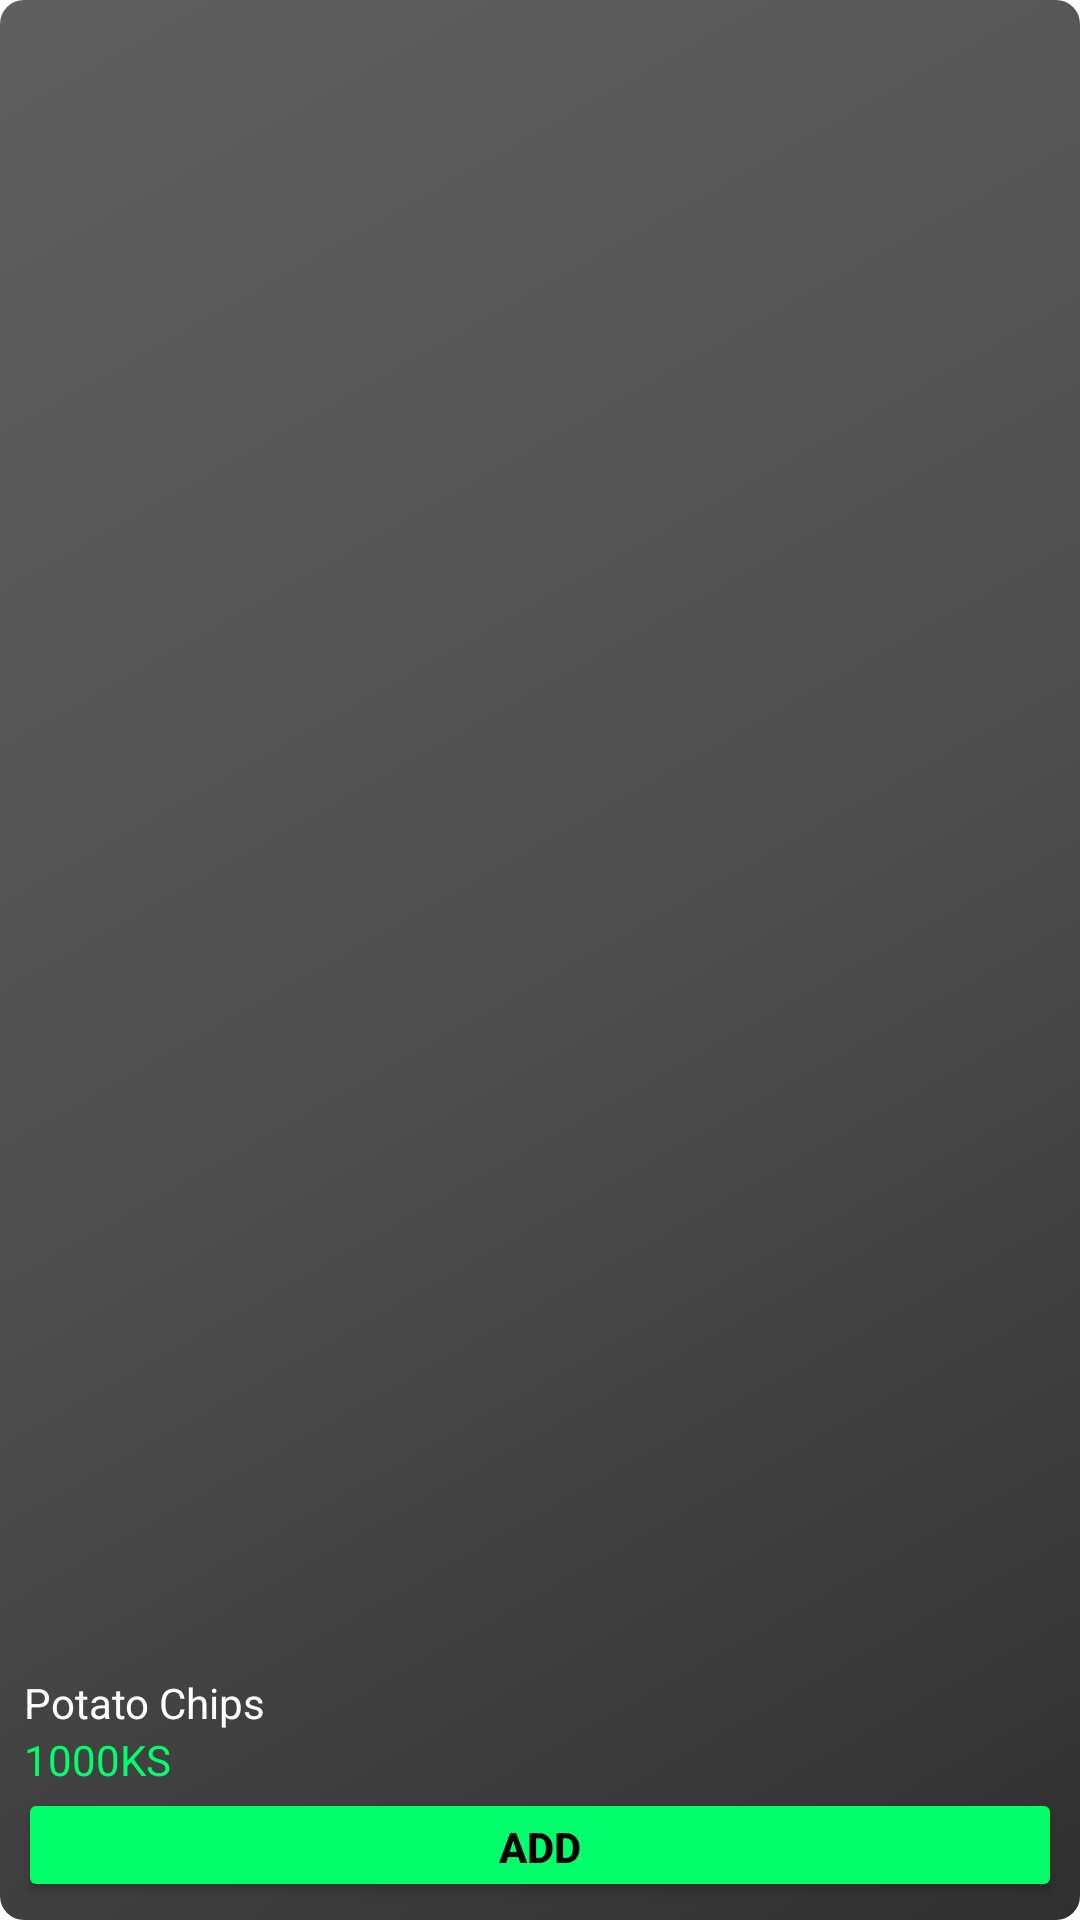

Android layout source for this screen:
<!-- AndroidManifest.xml: application theme Theme.TheMovieBookingApp -->
<!-- res/layout/view_holder_food_and_beverage.xml -->
<?xml version="1.0" encoding="utf-8"?>
<RelativeLayout xmlns:android="http://schemas.android.com/apk/res/android"
    xmlns:app="http://schemas.android.com/apk/res-auto"
    android:layout_width="170dp"
    android:layout_height="220dp"
    android:layout_margin="@dimen/margin_medium"
    android:background="@drawable/bg_food_and_beverage"
    android:orientation="vertical">

    <androidx.appcompat.widget.AppCompatImageView
        android:id="@+id/ivMovieImage"
        android:layout_width="match_parent"
        android:layout_height="wrap_content"
        android:layout_above="@+id/tvFNBName"
        android:layout_alignParentTop="true"
        android:padding="@dimen/margin_medium"
        android:scaleType="fitCenter"
        app:srcCompat="@drawable/placeholder_food" />

    <androidx.appcompat.widget.AppCompatTextView
        android:id="@+id/tvFNBName"
        android:layout_width="match_parent"
        android:layout_height="wrap_content"
        android:layout_above="@+id/tvFNBPrice"
        android:layout_marginHorizontal="@dimen/margin_medium"
        android:ellipsize="end"
        android:maxLines="1"
        android:text="Potato Chips"
        android:textColor="@color/white"
        android:textSize="@dimen/text_regular" />

    <androidx.appcompat.widget.AppCompatTextView
        android:id="@+id/tvFNBPrice"
        android:layout_width="match_parent"
        android:layout_height="wrap_content"
        android:layout_above="@+id/btnFNBAdd"
        android:layout_marginHorizontal="@dimen/margin_medium"
        android:ellipsize="end"
        android:maxLines="1"
        android:text="1000KS"
        android:textColor="@color/colorAccent"
        android:textSize="@dimen/text_regular" />

    <androidx.appcompat.widget.AppCompatButton
        android:id="@+id/btnFNBAdd"
        android:layout_width="match_parent"
        android:layout_height="38dp"
        android:layout_alignParentBottom="true"
        android:layout_marginStart="@dimen/margin_card_medium"
        android:layout_marginEnd="@dimen/margin_card_medium"
        android:layout_marginBottom="@dimen/margin_card_medium"
        android:backgroundTint="@color/colorAccent"
        android:text="@string/lbl_add"
        android:textColor="@color/black"
        android:textSize="@dimen/text_regular"
        android:textStyle="bold"
        android:visibility="visible" />

    <LinearLayout
        android:id="@+id/llFNBQty"
        android:layout_width="match_parent"
        android:layout_height="wrap_content"
        android:layout_alignTop="@id/btnFNBAdd"
        android:layout_alignParentBottom="true"
        android:layout_marginHorizontal="@dimen/margin_medium"
        android:layout_marginTop="@dimen/margin_small"
        android:gravity="end"
        android:orientation="horizontal"
        android:visibility="invisible">

        <androidx.appcompat.widget.AppCompatImageView
            android:id="@+id/btnMinusQty"
            android:layout_width="wrap_content"
            android:layout_height="wrap_content"
            app:srcCompat="@drawable/ic_minus" />

        <androidx.appcompat.widget.AppCompatTextView
            android:id="@+id/tvFNBQty"
            android:layout_width="wrap_content"
            android:layout_height="wrap_content"
            android:layout_marginHorizontal="@dimen/margin_small"
            android:text="1"
            android:textColor="@color/colorAccent"
            android:textSize="@dimen/text_regular"
            android:textStyle="bold" />

        <androidx.appcompat.widget.AppCompatImageView
            android:id="@+id/btnPlusQty"
            android:layout_width="wrap_content"
            android:layout_height="match_parent"
            app:srcCompat="@drawable/ic_plus" />


    </LinearLayout>

</RelativeLayout>
<!-- resources referenced by this layout -->
<resources>
  <color name="black">#FF000000</color>
  <color name="colorAccent">#00FF6A</color>
  <color name="white">#FFFFFFFF</color>
  <dimen name="margin_card_medium">6dp</dimen>
  <dimen name="margin_medium">8dp</dimen>
  <dimen name="margin_small">4dp</dimen>
  <dimen name="text_regular">14sp</dimen>
  <!-- drawable bg_food_and_beverage (drawable) -->
  <?xml version="1.0" encoding="utf-8"?>
  <shape xmlns:android="http://schemas.android.com/apk/res/android">
  
      <corners android:radius="@dimen/margin_medium" />
      <gradient
          android:angle="135"
          android:centerColor="#4F4F4F"
          android:endColor="#5F5F5F"
          android:startColor="#303030" />
  
  </shape>
  <!-- drawable ic_minus: png bitmap (drawable-xxxhdpi, 12311 bytes) -->
  <!-- drawable ic_plus: png bitmap (drawable-xxxhdpi, 12389 bytes) -->
  <string name="lbl_add">ADD</string>
  <style name="Theme.TheMovieBookingApp" parent="Theme.MaterialComponents.DayNight.NoActionBar">
          
          <item name="colorPrimary">@color/colorPrimary</item>
          <item name="colorPrimaryDark">@color/colorPrimaryDark</item>
          <item name="colorAccent">@color/colorAccent</item>
          
          <item name="android:statusBarColor">?attr/colorPrimaryDark</item>
          
          <item name="textAllCaps">false</item>
          
      </style>
  <color name="colorPrimary">#111111</color>
  <color name="colorPrimaryDark">#111111</color>
</resources>
